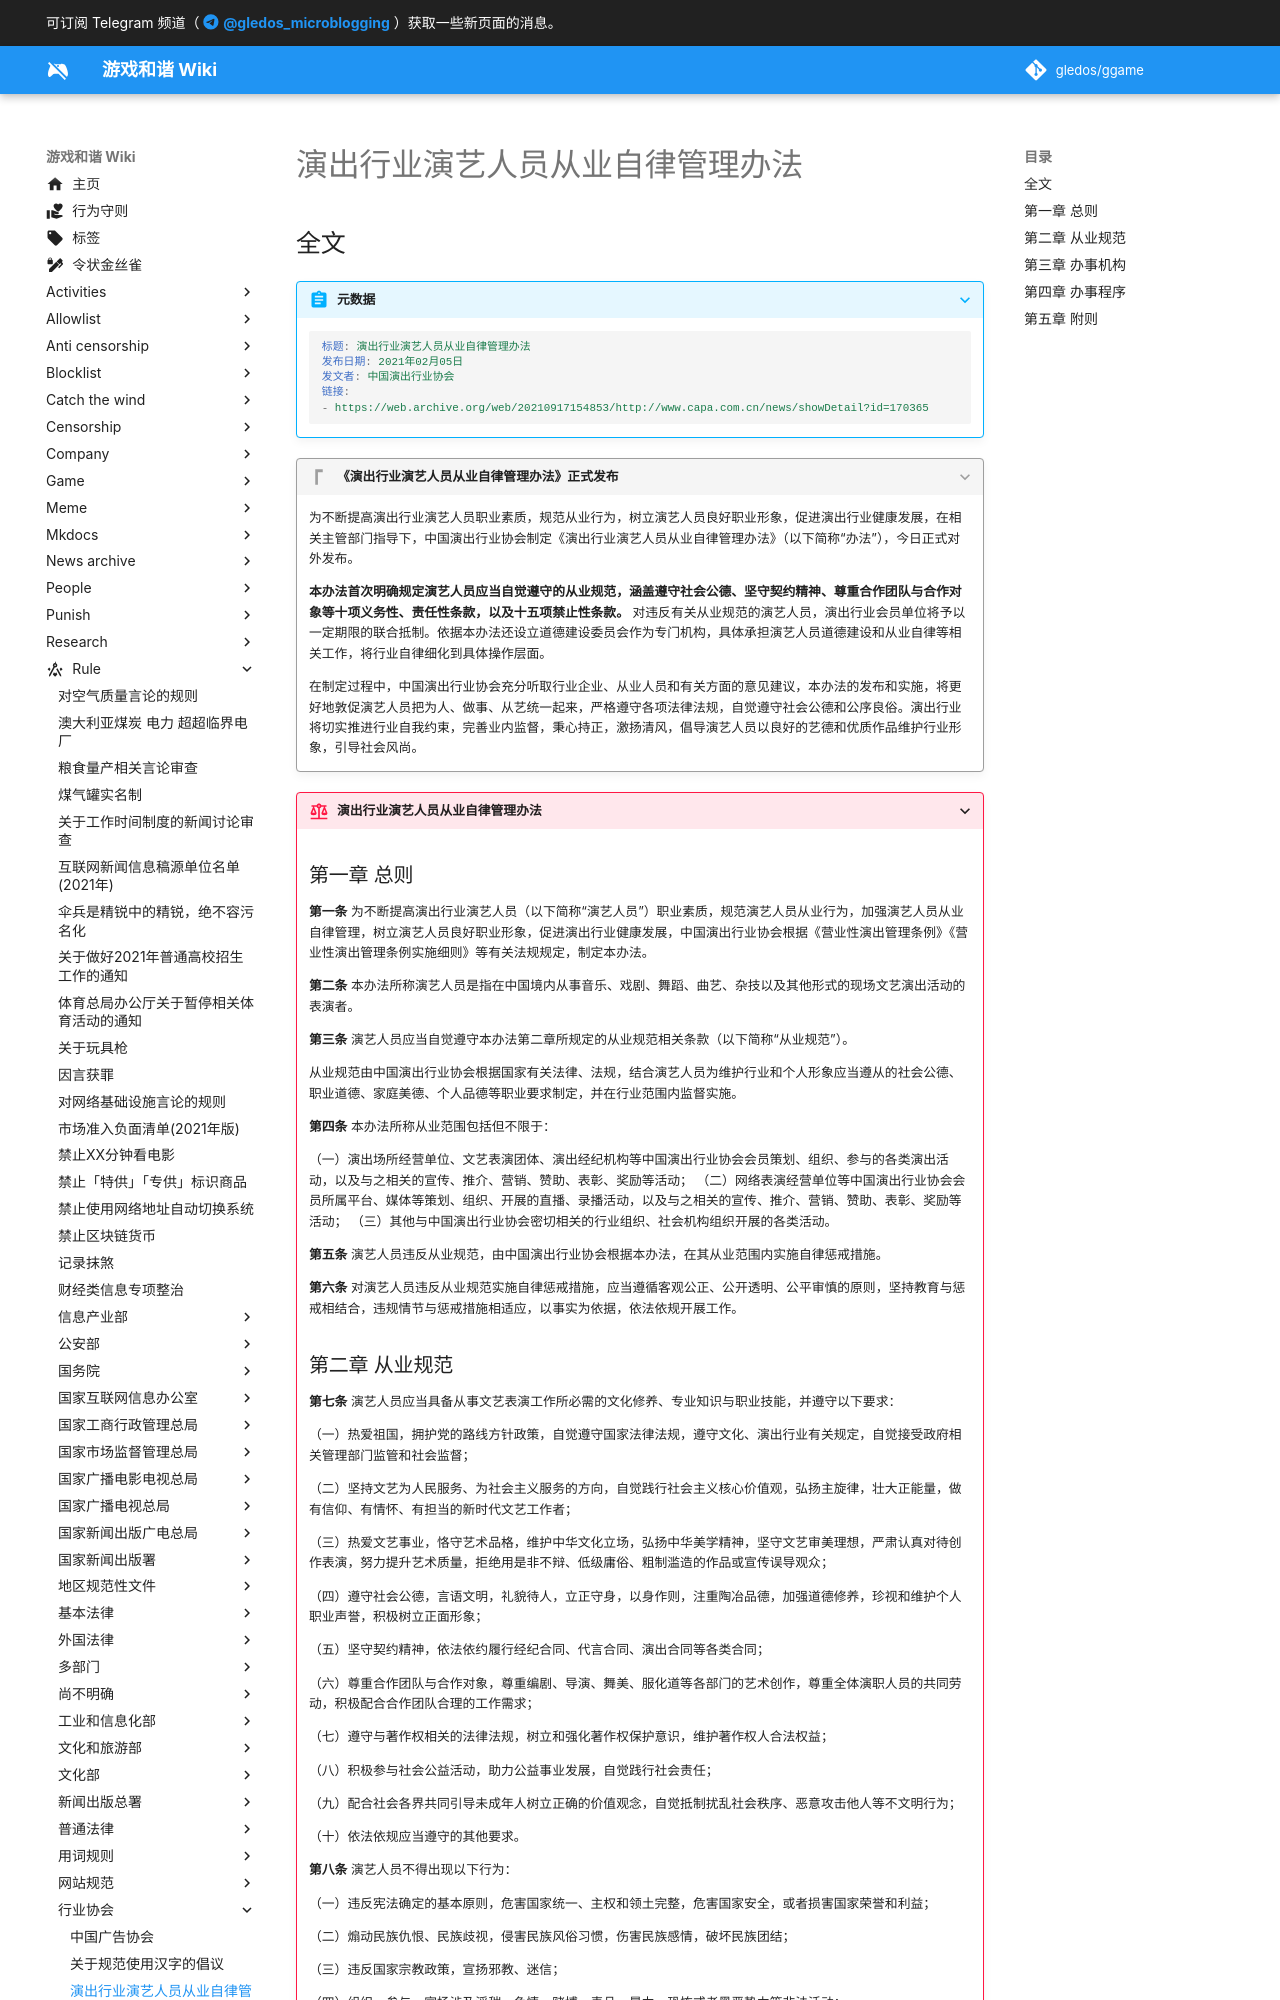

repository: gledos/ggame · page: rule/行业协会/演出行业演艺人员从业自律管理办法.html · generator: mkdocs

---
title: 演出行业演艺人员从业自律管理办法
search:
  exclude: true
description:
published: true
date: "2022-06-27T08:00:43"
特殊标签标记: #无标签
editor: markdown
dateCreated: "2021-10-04T21:55:46"
---

## 全文

> [!abstract]+ 元数据
>
> ```YAML
> 标题: 演出行业演艺人员从业自律管理办法
> 发布日期: 2021年02月05日
> 发文者: 中国演出行业协会
> 链接:
> - https://web.archive.org/web/20210917154853/http://www.capa.com.cn/news/showDetail?id=170365
> ```

> [!quote]+ 《演出行业演艺人员从业自律管理办法》正式发布
>
> 为不断提高演出行业演艺人员职业素质，规范从业行为，树立演艺人员良好职业形象，促进演出行业健康发展，在相关主管部门指导下，中国演出行业协会制定《演出行业演艺人员从业自律管理办法》（以下简称“办法”），今日正式对外发布。
>
> **本办法首次明确规定演艺人员应当自觉遵守的从业规范，涵盖遵守社会公德、坚守契约精神、尊重合作团队与合作对象等十项义务性、责任性条款，以及十五项禁止性条款。** 对违反有关从业规范的演艺人员，演出行业会员单位将予以一定期限的联合抵制。依据本办法还设立道德建设委员会作为专门机构，具体承担演艺人员道德建设和从业自律等相关工作，将行业自律细化到具体操作层面。
>
> 在制定过程中，中国演出行业协会充分听取行业企业、从业人员和有关方面的意见建议，本办法的发布和实施，将更好地敦促演艺人员把为人、做事、从艺统一起来，严格遵守各项法律法规，自觉遵守社会公德和公序良俗。演出行业将切实推进行业自我约束，完善业内监督，秉心持正，激扬清风，倡导演艺人员以良好的艺德和优质作品维护行业形象，引导社会风尚。
